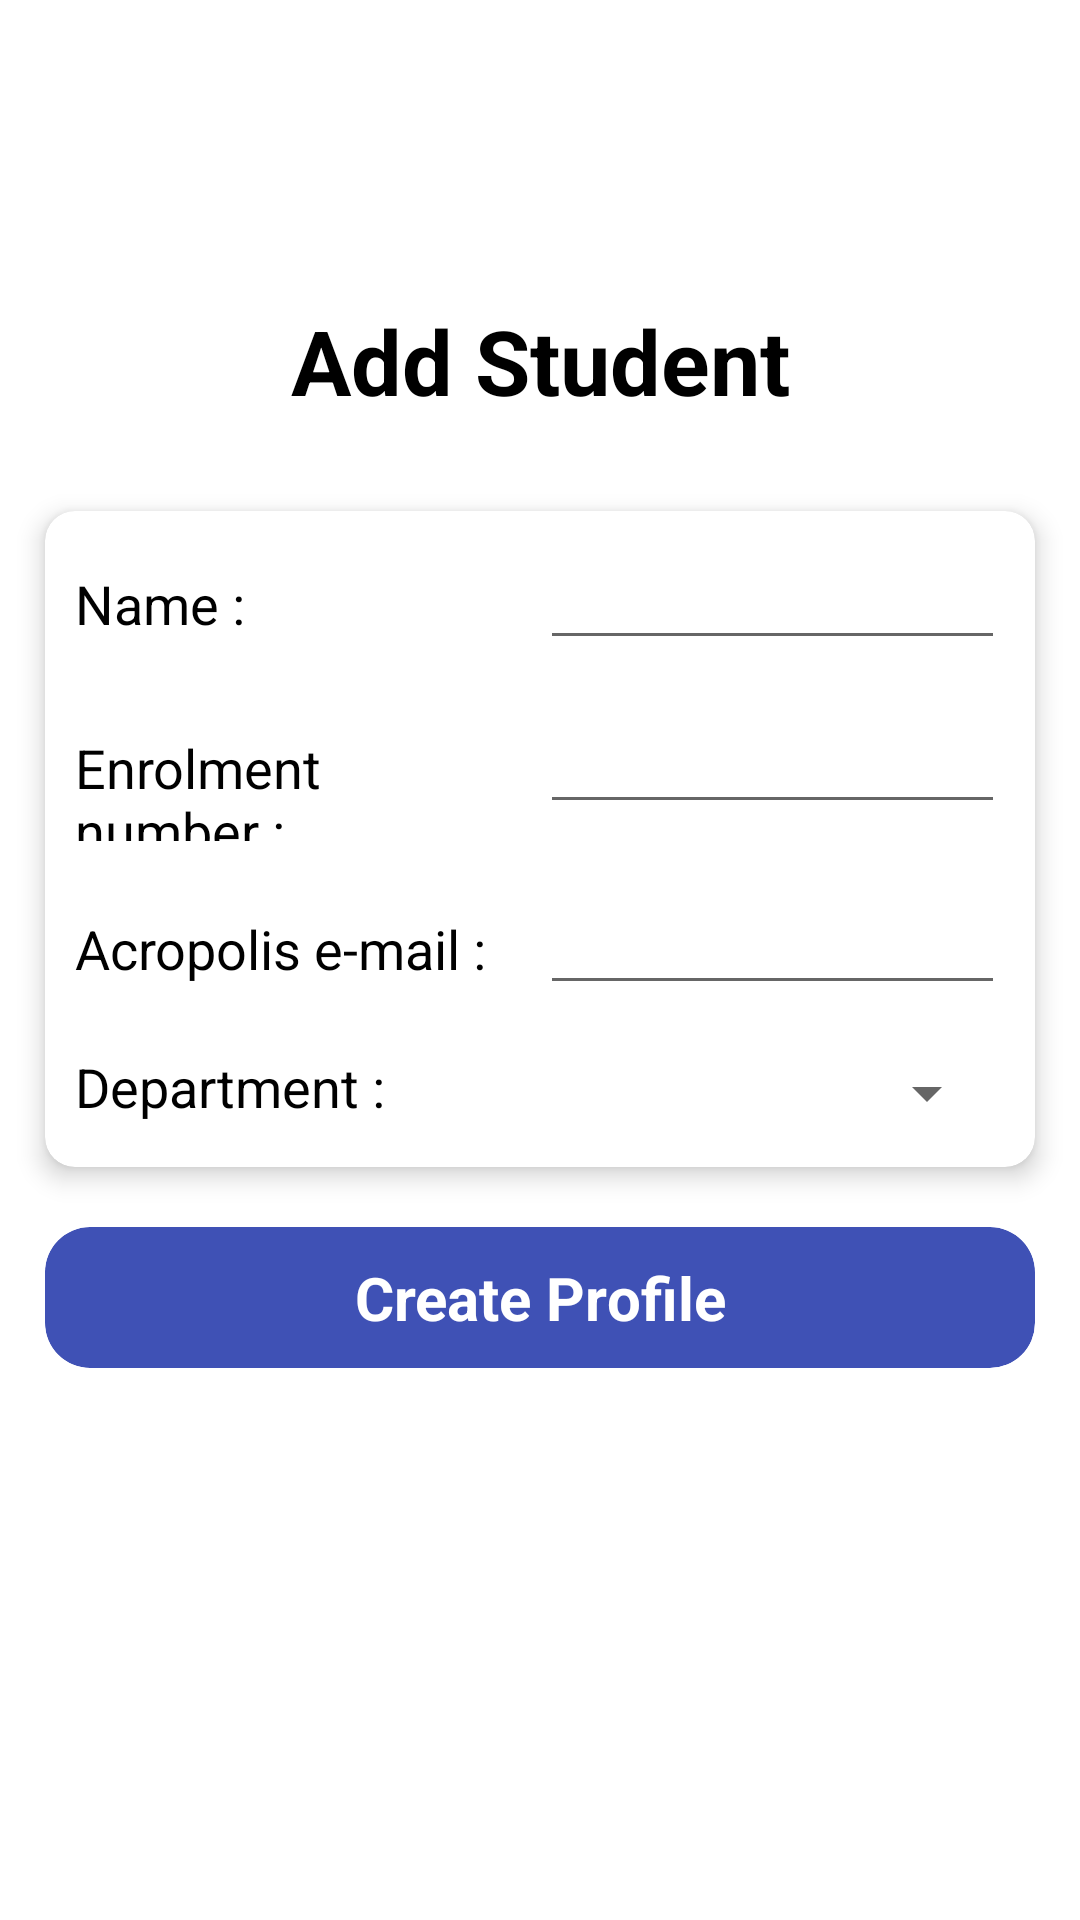

The Android layout XML behind this screen, and the referenced resources:
<!-- AndroidManifest.xml: application theme Theme.AcropolisAdmin -->
<!-- res/layout/activity_add_user_activtiy.xml -->
<?xml version="1.0" encoding="utf-8"?>
<androidx.constraintlayout.widget.ConstraintLayout xmlns:android="http://schemas.android.com/apk/res/android"
    xmlns:app="http://schemas.android.com/apk/res-auto"
    xmlns:tools="http://schemas.android.com/tools"
    android:layout_width="match_parent"
    android:layout_height="match_parent"
    tools:context=".AddUserActivtiy">

    <TextView
        android:id="@+id/textView"
        android:layout_width="wrap_content"
        android:layout_height="wrap_content"
        android:layout_marginTop="100dp"
        android:text="Add Student"
        android:textColor="@color/black"
        android:textSize="30dp"
        android:textStyle="bold"
        app:layout_constraintEnd_toEndOf="parent"
        app:layout_constraintHorizontal_bias="0.5"
        app:layout_constraintStart_toStartOf="parent"
        app:layout_constraintTop_toTopOf="parent" />

    <androidx.cardview.widget.CardView
        android:id="@+id/cardView"
        android:layout_width="match_parent"
        android:layout_height="wrap_content"
        android:layout_marginLeft="15dp"
        android:layout_marginRight="15dp"
        android:layout_marginTop="30dp"
        app:cardCornerRadius="10dp"
        app:cardElevation="5dp"
        app:layout_constraintEnd_toEndOf="parent"
        app:layout_constraintHorizontal_bias="0.5"
        app:layout_constraintStart_toStartOf="parent"
        app:layout_constraintTop_toBottomOf="@+id/textView">

        <LinearLayout
            android:layout_width="match_parent"
            android:layout_height="wrap_content"
            android:orientation="vertical"
            android:padding="10dp">

            <LinearLayout
                android:layout_width="match_parent"
                android:layout_height="wrap_content"
                android:orientation="horizontal">

                <TextView
                    android:layout_width="match_parent"
                    android:layout_height="wrap_content"
                    android:layout_weight="1"
                    android:text="Name :"
                    android:textColor="@color/black"
                    android:textSize="18dp" />

                <EditText
                    android:id="@+id/txtStudentName"
                    android:layout_width="match_parent"
                    android:layout_height="wrap_content"
                    android:layout_weight="1"
                    android:textColor="@color/black"
                    android:textSize="17dp" />
            </LinearLayout>

            <LinearLayout
                android:layout_width="match_parent"
                android:layout_height="wrap_content"
                android:layout_marginTop="15dp"
                android:orientation="horizontal">

                <TextView
                    android:layout_width="match_parent"
                    android:layout_height="wrap_content"
                    android:layout_weight="1"
                    android:text="Enrolment number :"
                    android:textColor="@color/black"
                    android:textSize="18dp" />

                <EditText
                    android:id="@+id/txtStudentEn"
                    android:layout_width="match_parent"
                    android:layout_height="wrap_content"
                    android:layout_weight="1"
                    android:textColor="@color/black"
                    android:textSize="17dp" />
            </LinearLayout>

            <LinearLayout
                android:layout_width="match_parent"
                android:layout_height="wrap_content"
                android:layout_marginTop="15dp"
                android:orientation="horizontal">

                <TextView
                    android:layout_width="match_parent"
                    android:layout_height="wrap_content"
                    android:layout_weight="1"
                    android:text="Acropolis e-mail :"
                    android:textColor="@color/black"
                    android:textSize="18dp" />

                <EditText
                    android:id="@+id/txtStudentEmail"
                    android:layout_width="match_parent"
                    android:layout_height="wrap_content"
                    android:layout_weight="1"
                    android:textColor="@color/black"
                    android:textSize="17dp" />
            </LinearLayout>

            <LinearLayout
                android:layout_width="match_parent"
                android:layout_height="wrap_content"
                android:layout_marginTop="15dp"
                android:orientation="horizontal">

                <TextView
                    android:layout_width="match_parent"
                    android:layout_height="wrap_content"
                    android:layout_weight="1"
                    android:text="Department :"
                    android:textColor="@color/black"
                    android:textSize="18dp" />

                <Spinner
                    android:id="@+id/spinner"
                    android:layout_width="match_parent"
                    android:layout_height="25dp"
                    android:layout_margin="2dp"
                    android:layout_weight="1" />

            </LinearLayout>

        </LinearLayout>

    </androidx.cardview.widget.CardView>

    <androidx.cardview.widget.CardView
        android:id="@+id/createProfile"
        android:layout_width="match_parent"
        android:layout_height="wrap_content"
        app:cardCornerRadius="15dp"
        app:cardElevation="0dp"
        android:layout_marginLeft="15dp"
        android:layout_marginRight="15dp"
        android:layout_marginTop="20dp"
        android:backgroundTint="#3F51B5"
        app:layout_constraintEnd_toEndOf="parent"
        app:layout_constraintHorizontal_bias="0.5"
        app:layout_constraintStart_toStartOf="parent"
        app:layout_constraintTop_toBottomOf="@+id/cardView">
        <TextView
            android:layout_width="match_parent"
            android:layout_height="wrap_content"
            android:text="Create Profile"
            android:layout_margin="10dp"
            android:textColor="@color/white"
            android:textSize="20dp"
            android:textStyle="bold"
            android:gravity="center"/>
    </androidx.cardview.widget.CardView>

</androidx.constraintlayout.widget.ConstraintLayout>
<!-- resources referenced by this layout -->
<resources>
  <style name="Theme.AcropolisAdmin" parent="Theme.MaterialComponents.DayNight.DarkActionBar">
          
          <item name="colorPrimary">@color/purple_500</item>
          <item name="colorPrimaryVariant">@color/purple_700</item>
          <item name="colorOnPrimary">@color/white</item>
          
          <item name="colorSecondary">@color/teal_200</item>
          <item name="colorSecondaryVariant">@color/teal_700</item>
          <item name="colorOnSecondary">@color/black</item>
          
          <item name="android:statusBarColor">?attr/colorPrimaryVariant</item>
          
      </style>
  <!-- not gathered from this repository: default colours our renderer supplied (Android Studio template values) -->
  <color name="purple_500">#FF6200EE</color>
  <color name="purple_700">#FF3700B3</color>
  <color name="teal_200">#FF03DAC5</color>
  <color name="teal_700">#FF018786</color>
  <color name="black">#FF000000</color>
  <color name="white">#FFFFFFFF</color>
</resources>
